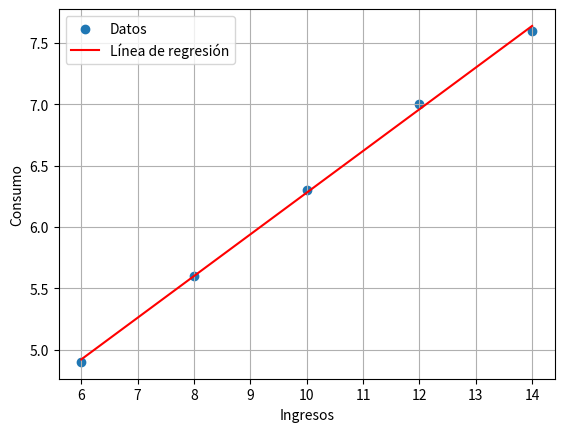

Recreate this plot in Python.
import matplotlib.pyplot as plt
import numpy as np

def predecir(x):
    return (m * x) + b

def error(y, x):
    y_gorro = (m*x) + b
    error = y - y_gorro
    return error

consumo = [4.9, 5.6, 6.3, 7.0, 7.6]
ingresos = [6, 8, 10, 12, 14]

promedio_x = sum(ingresos) / len(ingresos)
promedio_y = sum(consumo) / len(consumo)

numerador = 0
denominador = 0

for i in range(len(ingresos)):
    numerador += (ingresos[i] - promedio_x) * (consumo[i] - promedio_y)
    denominador += (ingresos[i] - promedio_x) ** 2

m = numerador / denominador
b = promedio_y - (m * promedio_x)

print(f"La ecuación del modelo es: y = {b:.2f} + {m:.2f}x ")
print(f"Para un ingreso de 50, el consumo va a ser de: {predecir(50):.2f}")
print(f"Error para el primer dato (y = {consumo[0]}) (y gorro = {predecir(ingresos[0]):.2f}): {error(consumo[0], ingresos[0]):.2f}")

plt.figure()
plt.scatter(ingresos, consumo, label='Datos')
x = np.array(ingresos)
y = m * x + b
plt.plot(x, y, color='red', label='Línea de regresión')
plt.xlabel('Ingresos')
plt.ylabel('Consumo')
plt.legend()
plt.grid()
plt.show()